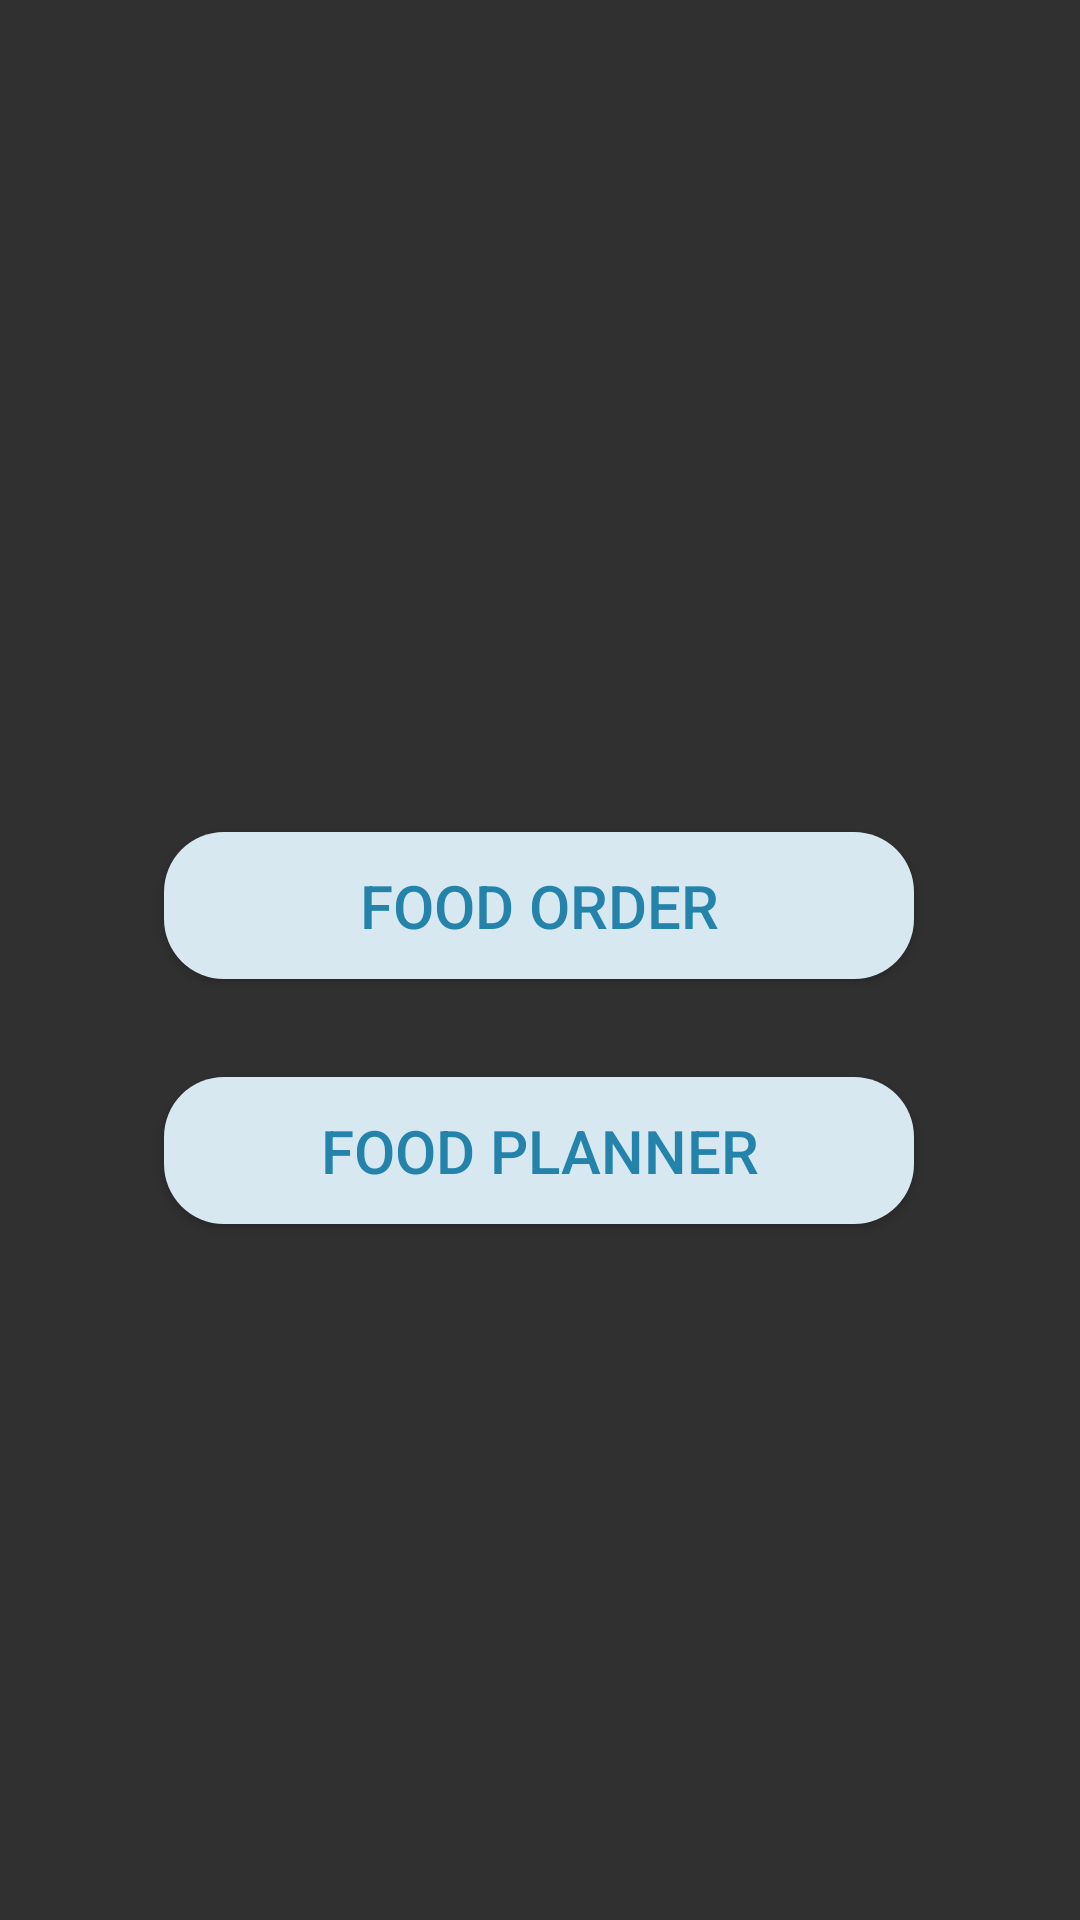

This screen was rendered from an Android layout file. Write that file and the resources it references.
<!-- AndroidManifest.xml: application theme Theme.EatFit -->
<!-- res/layout/activity_home_screen.xml -->
<?xml version="1.0" encoding="utf-8"?>
<androidx.constraintlayout.widget.ConstraintLayout xmlns:android="http://schemas.android.com/apk/res/android"
    xmlns:app="http://schemas.android.com/apk/res-auto"
    xmlns:tools="http://schemas.android.com/tools"
    android:layout_width="match_parent"
    android:layout_height="match_parent"
    android:background="@drawable/bg"
    tools:context=".HomeScreen">

    <Button
        android:id="@+id/order"
        android:layout_width="250dp"
        android:layout_height="49dp"
        android:background="@drawable/home_custombutton"
        android:elevation="80dp"
        android:text="@string/food_order"
        android:textColor="#2383AA"
        android:textSize="20dp"
        app:layout_constraintBottom_toBottomOf="parent"
        app:layout_constraintEnd_toEndOf="parent"
        app:layout_constraintHorizontal_bias="0.496"
        app:layout_constraintStart_toStartOf="parent"
        app:layout_constraintTop_toTopOf="parent"
        app:layout_constraintVertical_bias="0.469"
        tools:targetApi="lollipop" />

    <Button
        android:id="@+id/planner"
        android:layout_width="250dp"
        android:layout_height="49dp"
        android:background="@drawable/home_custombutton"
        android:drawablePadding="80dp"
        android:elevation="80dp"
        android:text="@string/food_planner"
        android:textColor="#2383AA"
        android:textSize="20dp"
        app:layout_constraintBottom_toBottomOf="parent"
        app:layout_constraintEnd_toEndOf="parent"
        app:layout_constraintHorizontal_bias="0.498"
        app:layout_constraintStart_toStartOf="parent"
        app:layout_constraintTop_toBottomOf="@+id/order"
        app:layout_constraintVertical_bias="0.124" />
</androidx.constraintlayout.widget.ConstraintLayout>
<!-- resources referenced by this layout -->
<resources>
  <!-- drawable home_custombutton (drawable) -->
  <?xml version="1.0" encoding="utf-8"?>
  <shape android:shape="rectangle" xmlns:android="http://schemas.android.com/apk/res/android">
  
      <solid android:color="#D8E8F1"/>
      <corners android:radius="20dp"/>
  </shape>
  <string name="food_order">Food Order</string>
  <string name="food_planner">Food Planner</string>
  <style name="Theme.EatFit" parent="Theme.AppCompat.NoActionBar">
          
          <item name="colorPrimary">#0866A8</item>
          <item name="colorPrimaryVariant">#0866A8</item>
          <item name="colorOnPrimary">@color/white</item>
          
          <item name="colorSecondary">@color/teal_200</item>
          <item name="colorSecondaryVariant">@color/teal_700</item>
          <item name="colorOnSecondary">@color/black</item>
          
          <item name="android:statusBarColor" tools:targetApi="l">#0866A8</item>
          
      </style>
  <color name="white">#FFFFFFFF</color>
  <color name="teal_200">#FF03DAC5</color>
  <color name="teal_700">#FF018786</color>
  <color name="black">#FF000000</color>
</resources>
